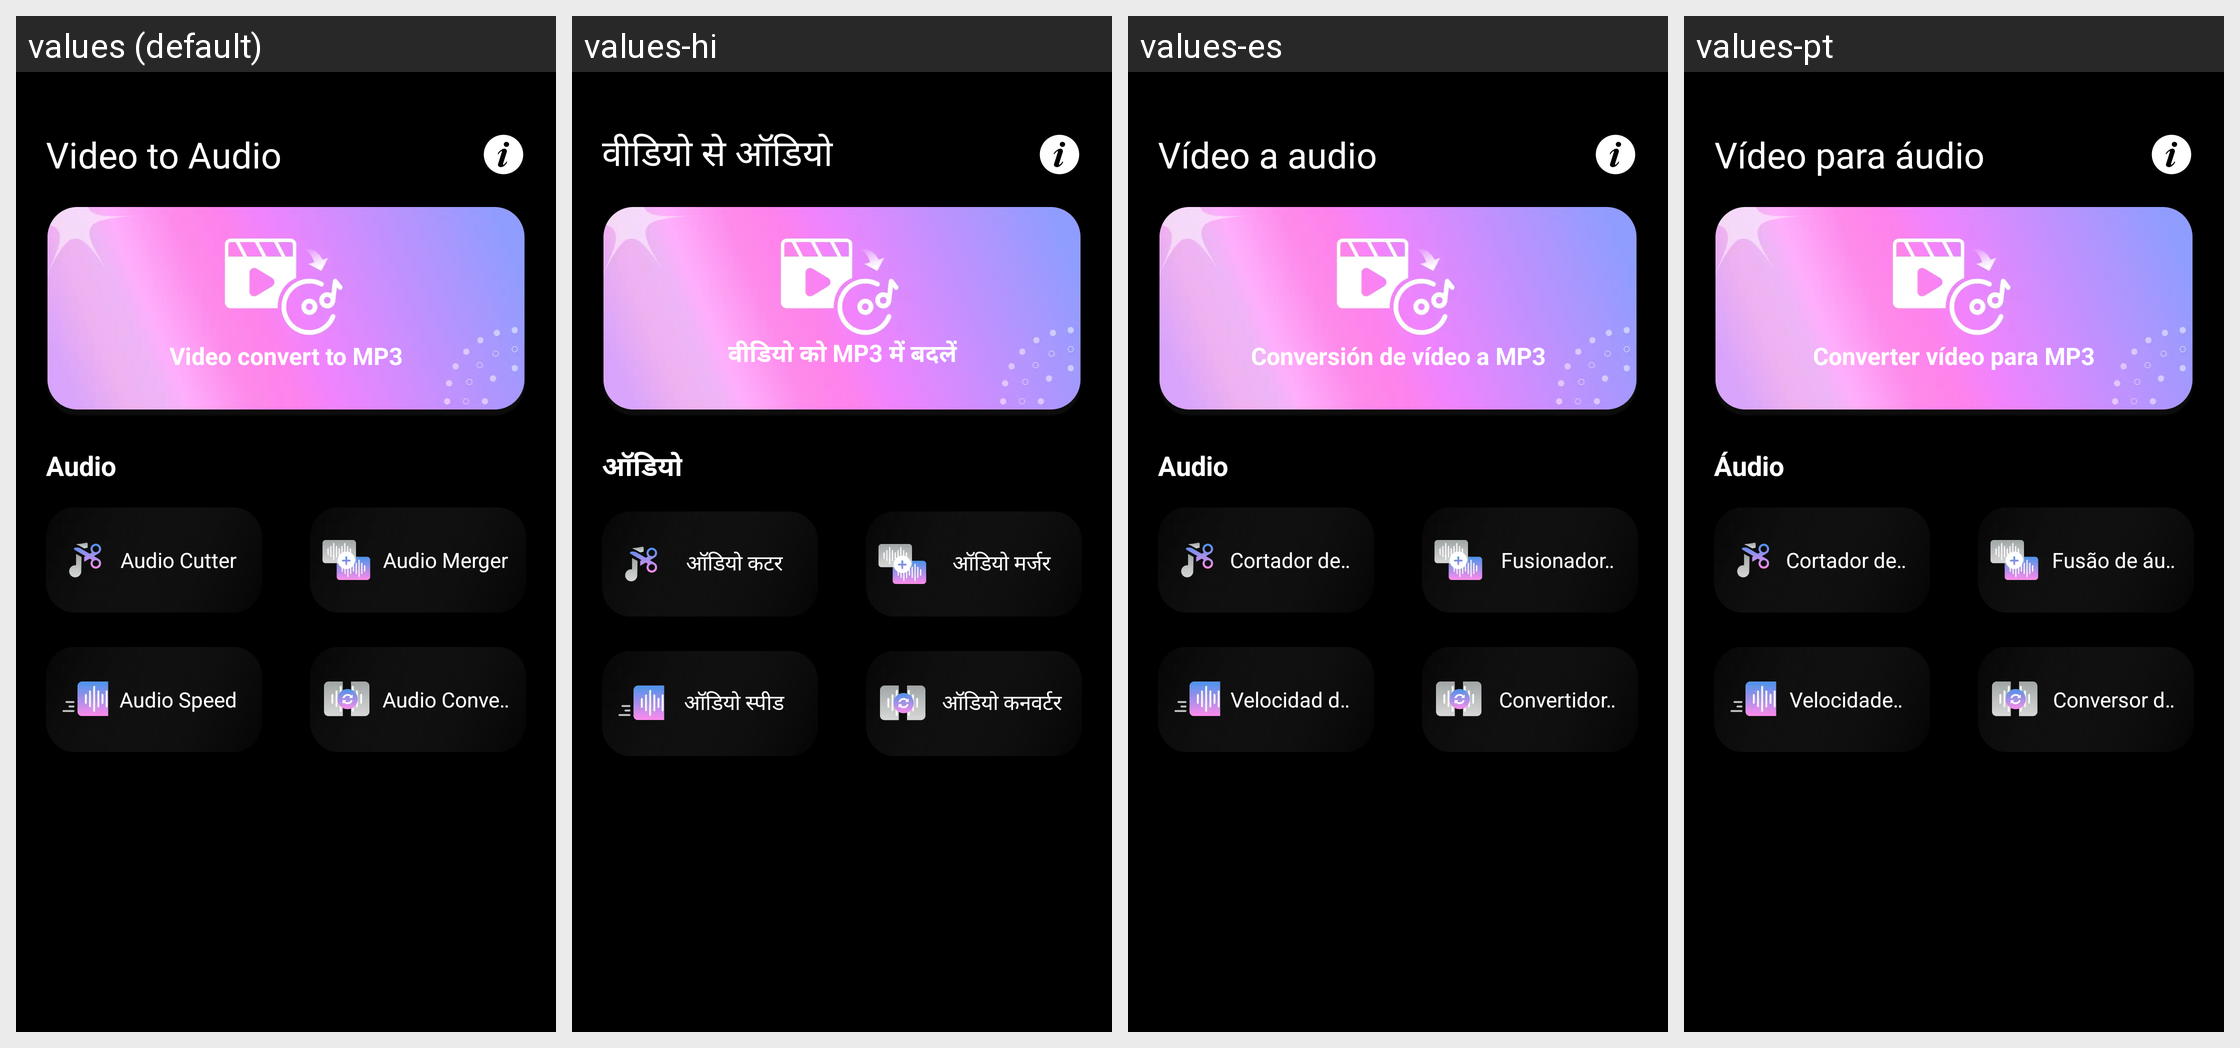

Here is an Android app screen in its default locale and in the app's own translations. Write out the translated-string differences for the strings that appear on this screen.
Android screen res/layout/fragment_home.xml rendered under 4 locales, left to right: values (default), values-hi, values-es, values-pt. Device: Nexus 5 (rendered at 1080×1920; each locale shown at half size, 540×960, under a caption strip naming it); theme Theme.ST_042_Video_to_mp3.
Other locales in the repository, not shown: values-de, values-fr, values-in.
Strings drawn on this screen, with the default value and each locale's value (text and hints the layout hard-codes, and strings that could not be matched under every locale, appear in the picture but are not listed):

video_to_audio
  values: Video to Audio
  values-hi: वीडियो से ऑडियो
  values-es: Vídeo a audio
  values-pt: Vídeo para áudio

video_convert_to_mp3
  values: Video convert to MP3
  values-hi: वीडियो को MP3 में बदलें
  values-es: Conversión de vídeo a MP3
  values-pt: Converter vídeo para MP3

audio
  values: Audio
  values-hi: ऑडियो
  values-es: Audio
  values-pt: Áudio

audio_cutter
  values: Audio Cutter
  values-hi: ऑडियो कटर
  values-es: Cortador de audio
  values-pt: Cortador de áudio

audio_merger
  values: Audio Merger
  values-hi: ऑडियो मर्जर
  values-es: Fusionador de audio
  values-pt: Fusão de áudio

audio_speed
  values: Audio Speed
  values-hi: ऑडियो स्पीड
  values-es: Velocidad de audio
  values-pt: Velocidade de áudio

audio_converter
  values: Audio Converter
  values-hi: ऑडियो कनवर्टर
  values-es: Convertidor de audio
  values-pt: Conversor de áudio
